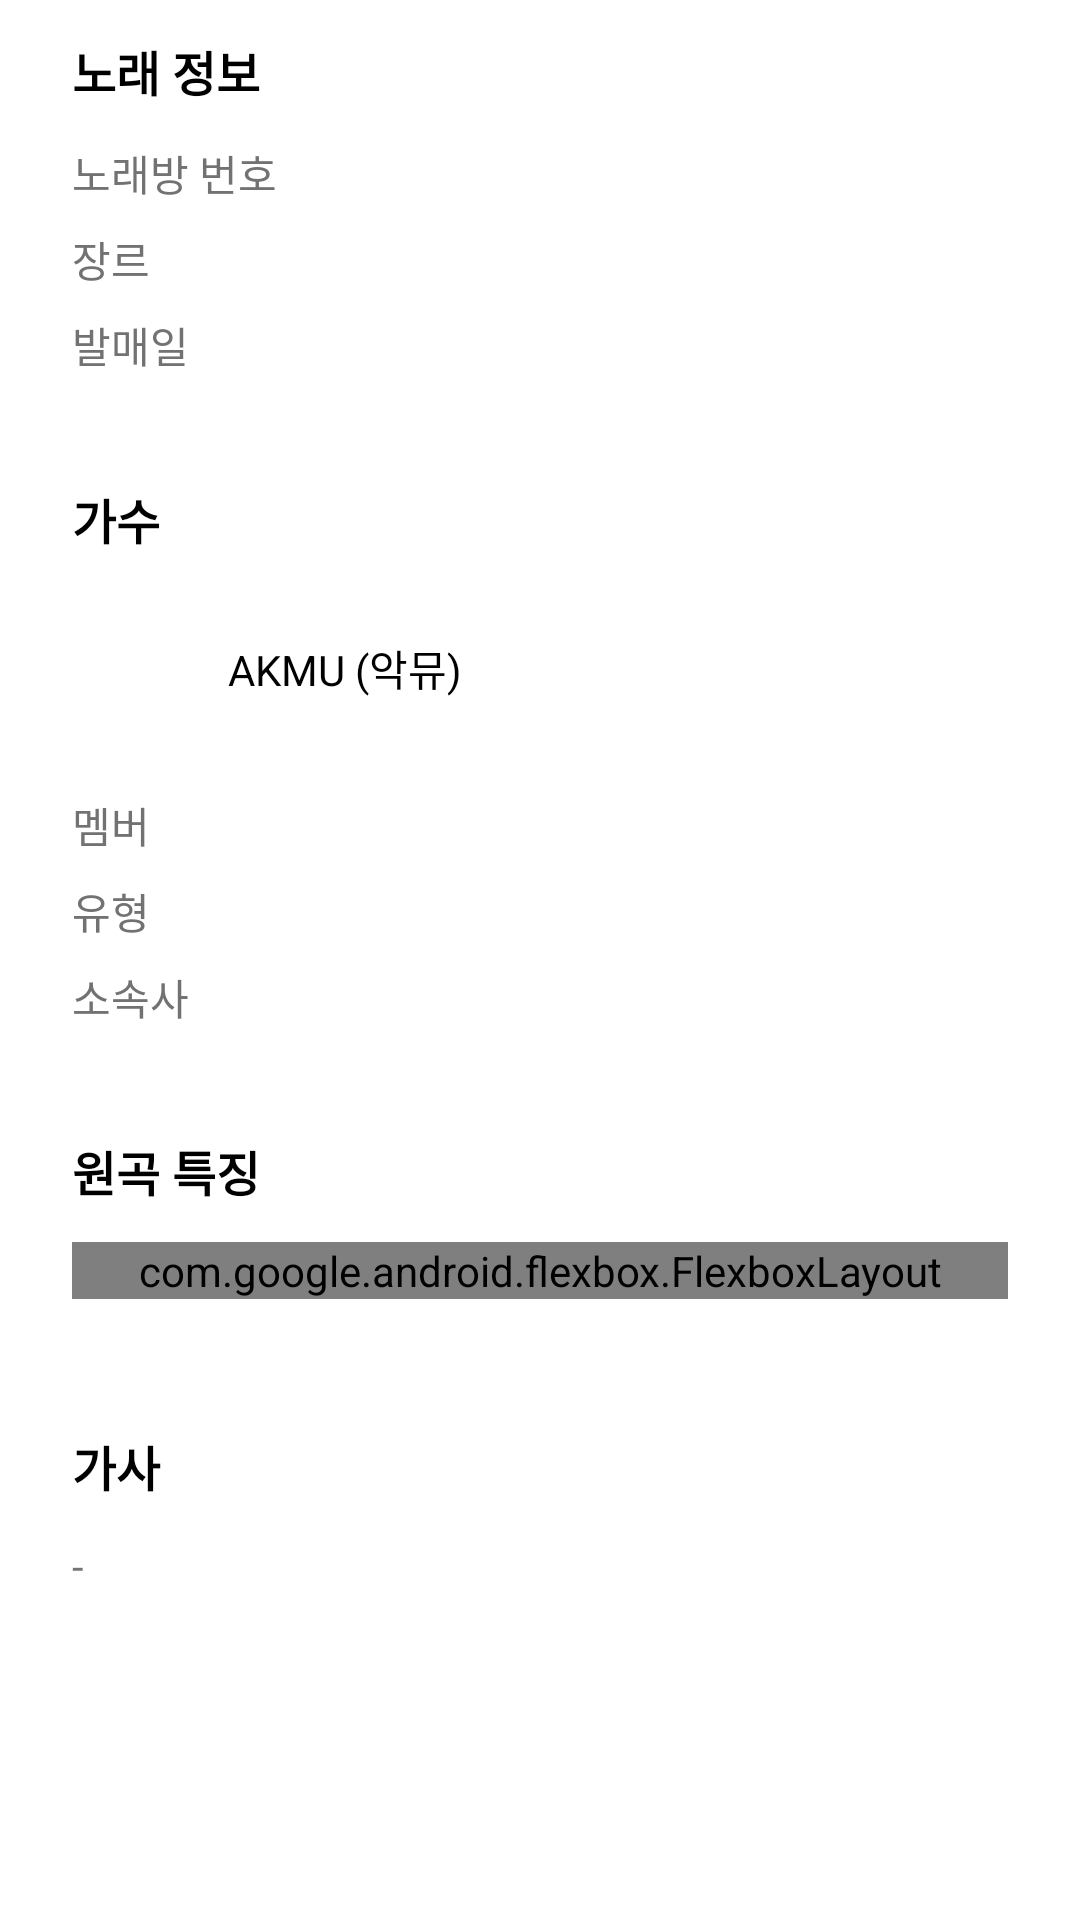

The Android layout XML behind this screen, and the referenced resources:
<!-- AndroidManifest.xml: application theme Theme.Harmonize -->
<!-- res/layout/fragment_metadata.xml -->
<?xml version="1.0" encoding="utf-8"?>
<ScrollView xmlns:android="http://schemas.android.com/apk/res/android"
    xmlns:tools="http://schemas.android.com/tools"
    xmlns:app="http://schemas.android.com/apk/res-auto"
    android:layout_width="match_parent"
    android:layout_height="match_parent"
    tools:context=".ui.music.MetadataFragment">

    <LinearLayout
        android:layout_width="match_parent"
        android:layout_height="wrap_content"
        android:orientation="vertical">

        <LinearLayout
            android:layout_width="match_parent"
            android:layout_height="wrap_content"
            android:layout_marginTop="12dp"
            android:layout_marginHorizontal="24dp"
            android:layout_marginBottom="24dp"
            android:orientation="vertical">
            <TextView
                android:layout_width="match_parent"
                android:layout_height="wrap_content"
                android:layout_marginBottom="4dp"
                android:text="노래 정보"
                android:textSize="16dp"
                android:textStyle="bold"
                android:textColor="@color/black"/>
            <LinearLayout
                android:layout_width="match_parent"
                android:layout_height="wrap_content"
                android:layout_marginTop="8dp"
                android:orientation="horizontal">
                <TextView
                    android:layout_width="90dp"
                    android:layout_height="wrap_content"
                    android:text="노래방 번호"
                    android:textSize="14dp"
                    android:textColor="@color/gray_4"/>
                <TextView
                    android:id="@+id/tvKaraokeNum"
                    android:layout_width="match_parent"
                    android:layout_height="wrap_content"
                    android:layout_weight="1"
                    android:textSize="14dp"
                    android:textColor="@color/purple_500"/>
            </LinearLayout>
            <LinearLayout
                android:layout_width="match_parent"
                android:layout_height="wrap_content"
                android:layout_marginTop="8dp"
                android:orientation="horizontal">
                <TextView
                    android:layout_width="90dp"
                    android:layout_height="wrap_content"
                    android:text="장르"
                    android:textSize="14dp"
                    android:textColor="@color/gray_4"/>
                <TextView
                    android:id="@+id/tvGenre"
                    android:layout_width="match_parent"
                    android:layout_height="wrap_content"
                    android:layout_weight="1"
                    android:textSize="14dp"
                    android:textColor="@color/black"/>
            </LinearLayout>
            <LinearLayout
                android:layout_width="match_parent"
                android:layout_height="wrap_content"
                android:layout_marginTop="8dp"
                android:orientation="horizontal">
                <TextView
                    android:layout_width="90dp"
                    android:layout_height="wrap_content"
                    android:text="발매일"
                    android:textSize="14dp"
                    android:textColor="@color/gray_4"/>
                <TextView
                    android:id="@+id/tvReleaseDate"
                    android:layout_width="match_parent"
                    android:layout_height="wrap_content"
                    android:layout_weight="1"
                    android:textSize="14dp"
                    android:textColor="@color/black"/>
            </LinearLayout>
            
            <LinearLayout
                android:visibility="gone"
                android:layout_width="match_parent"
                android:layout_height="wrap_content"
                android:layout_marginTop="8dp"
                android:orientation="horizontal">
                <TextView
                    android:layout_width="90dp"
                    android:layout_height="wrap_content"
                    android:text="길이"
                    android:textSize="14dp"
                    android:textColor="@color/gray_4"/>
                <TextView
                    android:layout_width="match_parent"
                    android:layout_height="wrap_content"
                    android:layout_weight="1"
                    android:text="3분 21초"
                    android:textSize="14dp"
                    android:textColor="@color/black"/>
            </LinearLayout>
        </LinearLayout>

        <LinearLayout
            android:layout_width="match_parent"
            android:layout_height="wrap_content"
            android:layout_marginTop="12dp"
            android:layout_marginHorizontal="12dp"
            android:layout_marginBottom="24dp"
            android:orientation="vertical">
            <TextView
                android:layout_width="match_parent"
                android:layout_height="wrap_content"
                android:layout_marginHorizontal="12dp"
                android:layout_marginBottom="4dp"
                android:text="가수"
                android:textSize="16dp"
                android:textStyle="bold"
                android:textColor="@color/black"/>
            <LinearLayout
                android:layout_width="match_parent"
                android:layout_height="52dp"
                android:layout_marginVertical="8dp"
                android:orientation="horizontal"
                android:gravity="center_vertical">
                <androidx.cardview.widget.CardView
                    android:layout_width="40dp"
                    android:layout_height="40dp"
                    android:layout_marginLeft="12dp"
                    app:cardCornerRadius="50dp"
                    app:cardElevation="0dp">
                    <ImageView
                        android:id="@+id/ivProfileImage"
                        android:layout_width="match_parent"
                        android:layout_height="match_parent"
                        android:src="@drawable/gray_background"
                        />
                </androidx.cardview.widget.CardView>
                <TextView
                    android:id="@+id/tvArtist"
                    android:layout_width="match_parent"
                    android:layout_height="wrap_content"
                    android:layout_weight="1"
                    android:layout_marginLeft="12dp"
                    android:text="AKMU (악뮤)"
                    android:textSize="14dp"
                    android:textColor="@color/black"/>
            </LinearLayout>
            <LinearLayout
                android:id="@+id/llMembers"
                android:layout_width="match_parent"
                android:layout_height="wrap_content"
                android:layout_marginHorizontal="12dp"
                android:layout_marginTop="8dp"
                android:orientation="horizontal">
                <TextView
                    android:layout_width="90dp"
                    android:layout_height="wrap_content"
                    android:text="멤버"
                    android:textSize="14dp"
                    android:textColor="@color/gray_4"/>
                <TextView
                    android:id="@+id/tvMembers"
                    android:layout_width="match_parent"
                    android:layout_height="wrap_content"
                    android:layout_weight="1"
                    android:text=""
                    android:textSize="14dp"
                    android:textColor="@color/black"/>
            </LinearLayout>
            <LinearLayout
                android:layout_width="match_parent"
                android:layout_height="wrap_content"
                android:layout_marginHorizontal="12dp"
                android:layout_marginTop="8dp"
                android:orientation="horizontal">
                <TextView
                    android:layout_width="90dp"
                    android:layout_height="wrap_content"
                    android:text="유형"
                    android:textSize="14dp"
                    android:textColor="@color/gray_4"/>
                <TextView
                    android:id="@+id/tvGroupType"
                    android:layout_width="match_parent"
                    android:layout_height="wrap_content"
                    android:layout_weight="1"
                    android:textSize="14dp"
                    android:textColor="@color/black"/>
            </LinearLayout>
            <LinearLayout
                android:id="@+id/llAgency"
                android:layout_width="match_parent"
                android:layout_height="wrap_content"
                android:layout_marginHorizontal="12dp"
                android:layout_marginTop="8dp"
                android:orientation="horizontal">
                <TextView
                    android:layout_width="90dp"
                    android:layout_height="wrap_content"
                    android:text="소속사"
                    android:textSize="14dp"
                    android:textColor="@color/gray_4"/>
                <TextView
                    android:id="@+id/tvAgency"
                    android:layout_width="match_parent"
                    android:layout_height="wrap_content"
                    android:layout_weight="1"
                    android:textSize="14dp"
                    android:textColor="@color/black"/>
            </LinearLayout>
        </LinearLayout>

        <LinearLayout
            android:id="@+id/llTheme"
            android:layout_width="match_parent"
            android:layout_height="wrap_content"
            android:layout_marginTop="12dp"
            android:layout_marginHorizontal="24dp"
            android:layout_marginBottom="24dp"
            android:orientation="vertical">
            <TextView
                android:layout_width="match_parent"
                android:layout_height="wrap_content"
                android:layout_marginBottom="4dp"
                android:text="원곡 특징"
                android:textSize="16dp"
                android:textStyle="bold"
                android:textColor="@color/black"/>
            <com.google.android.flexbox.FlexboxLayout
                android:id="@+id/fbTheme"
                android:layout_width="match_parent"
                android:layout_height="wrap_content"
                android:layout_marginVertical="8dp"
                app:flexWrap="wrap">
            </com.google.android.flexbox.FlexboxLayout>
        </LinearLayout>

        <LinearLayout
            android:layout_width="match_parent"
            android:layout_height="wrap_content"
            android:layout_marginTop="12dp"
            android:layout_marginHorizontal="24dp"
            android:layout_marginBottom="24dp"
            android:orientation="vertical">
            <TextView
                android:layout_width="match_parent"
                android:layout_height="wrap_content"
                android:layout_marginBottom="4dp"
                android:text="가사"
                android:textSize="16dp"
                android:textStyle="bold"
                android:textColor="@color/black"/>

            <LinearLayout
                android:layout_width="match_parent"
                android:layout_height="wrap_content"
                android:layout_marginTop="8dp"
                android:orientation="horizontal">
                <TextView
                    android:id="@+id/tvLyrics"
                    android:text="-"
                    android:layout_width="match_parent"
                    android:layout_height="wrap_content"
                    android:layout_weight="1"
                    android:textSize="14dp"/>
            </LinearLayout>

        </LinearLayout>

    </LinearLayout>
</ScrollView>
<!-- resources referenced by this layout -->
<resources>
  <color name="black">#FF000000</color>
  <color name="gray_4">#FF727272</color>
  <color name="purple_500">#FF770EF8</color>
  <style name="Theme.Harmonize" parent="Theme.MaterialComponents.Light.NoActionBar">
          
          <item name="colorPrimary">@color/purple_500</item>
          <item name="colorPrimaryVariant">@color/purple_700</item>
          <item name="colorOnPrimary">@color/white</item>
          
          <item name="colorSecondary">@color/teal_200</item>
          <item name="colorSecondaryVariant">@color/teal_700</item>
          <item name="colorOnSecondary">@color/black</item>
          
          <item name="android:windowLightStatusBar" tools:targetApi="m">true</item>
          <item name="android:statusBarColor">@android:color/transparent</item>
          <item name="android:navigationBarColor">@android:color/transparent</item>
          <item name="android:enforceNavigationBarContrast" tools:targetApi="q">false</item>
          <item name="android:enforceStatusBarContrast" tools:targetApi="q">false</item>
  
          <item name="android:windowLightNavigationBar">true</item>
  
          
      </style>
  <color name="purple_700">#FF640AF6</color>
  <color name="white">#FFFFFFFF</color>
  <color name="teal_200">#FF03DAC5</color>
  <color name="teal_700">#FF018786</color>
</resources>
